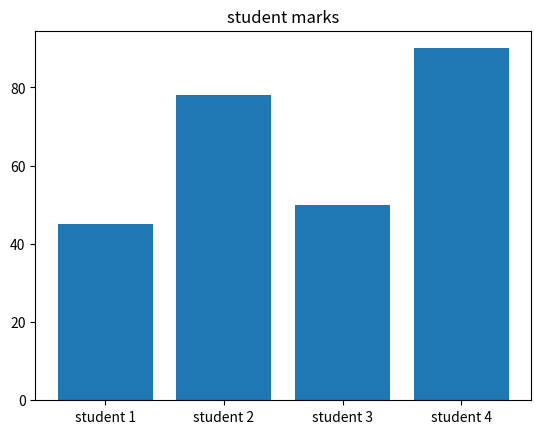

The matplotlib source for this figure:
import matplotlib.pyplot as plt

dictionary = {
    "student 1": 45,
    "student 2": 78,
    "student 3": 50,
    "student 4": 90
}


plt.bar(list(dictionary.keys()), list(dictionary.values()))
plt.title("student marks")
plt.show()